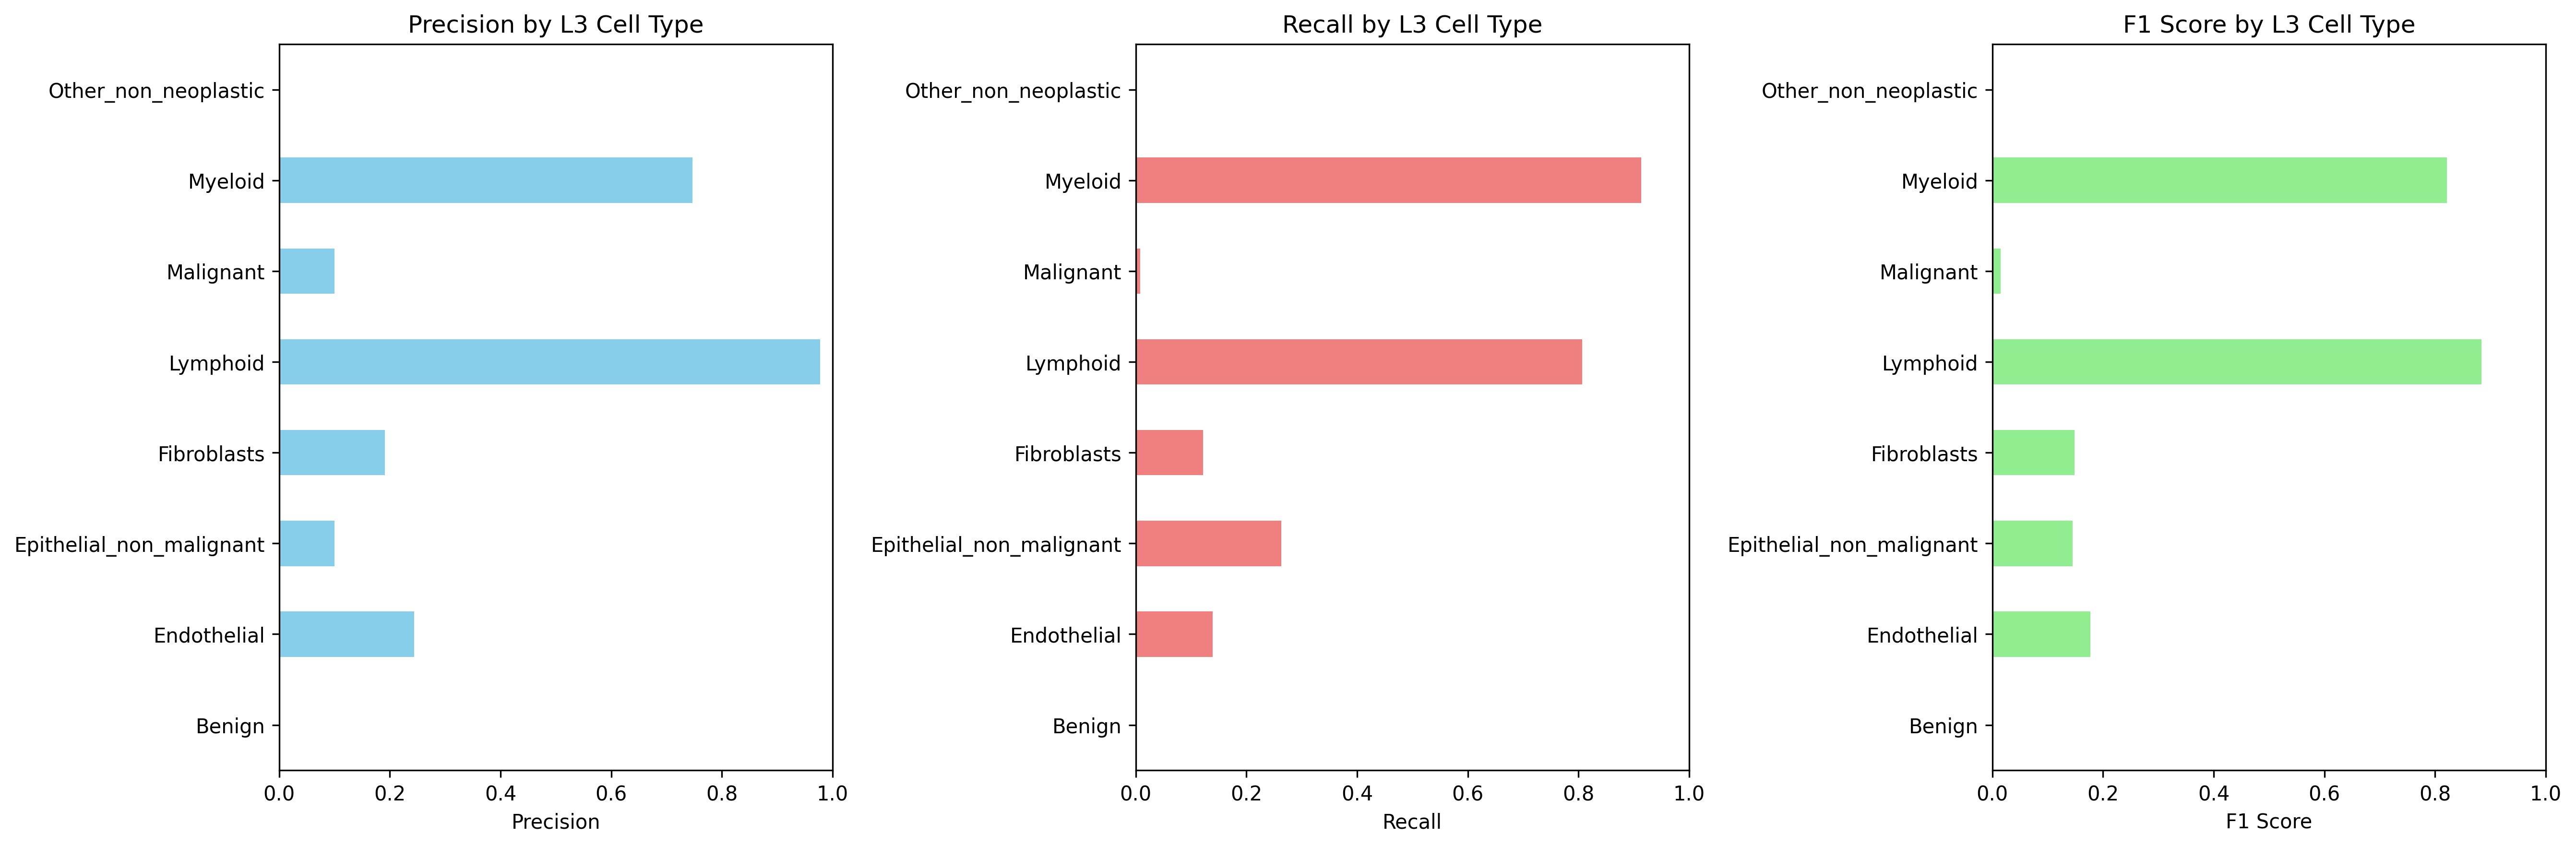

The table this chart was drawn from, first rows:
Cell_Type_L3, precision, recall, f1_score, support
Benign, 0.0, 0.0, 0.0, 0.0
Endothelial, 0.2438, 0.1392, 0.1772, 984.0
Epithelial_non_malignant, 0.1003, 0.2629, 0.1452, 658.0
Fibroblasts, 0.1909, 0.1217, 0.1487, 1339
Lymphoid, 0.9778, 0.807, 0.8842, 25726
Malignant, 0.1004, 0.007992, 0.01481, 3128
Myeloid, 0.7471, 0.9133, 0.8218, 8670
Other_non_neoplastic, 0.0, 0.0, 0.0, 0.0
